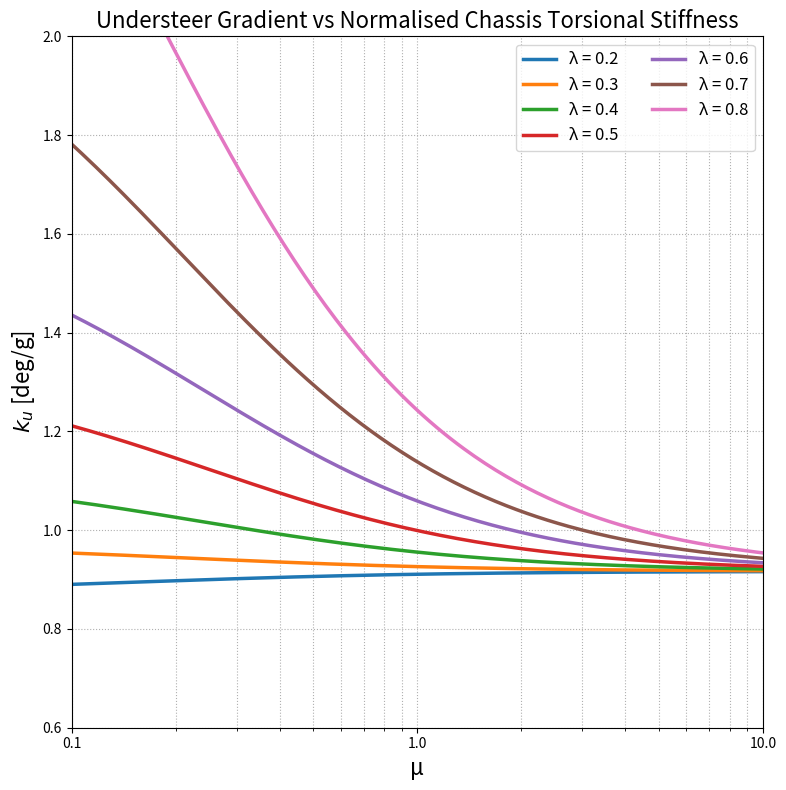

Write the Python code that produced this figure.
import numpy as np
import matplotlib.pyplot as plt
import matplotlib.ticker as ticker


def calculate_understeer_gradient(lambda_vals, mu_vals, params):
    """
    Calculates the understeer gradient (ku) for a flexible chassis.
    This function is taken directly from your previous code.
    """
    m = params['m']
    a = params['a']
    b = params['b']
    l = params['l']
    C_F = params['C_F']
    C_R = params['C_R']
    eps_F = params['eps_F']
    eps_R = params['eps_R']
    zeta = params['zeta']
    phi_y = params['phi_y']

    # Create a 2D grid for vectorized calculation
    # L corresponds to lambda (columns), M corresponds to mu (rows)
    L, M = np.meshgrid(lambda_vals, mu_vals)

    # First term (rigid chassis contribution)
    term1 = (m / l) * (b / C_F - a / C_R)

    # Flexible chassis correction terms
    denominator = L + M - L ** 2
    denominator[denominator == 0] = 1e-9  # avoid divide by zero

    term2 = ((M + (1 - L) * zeta) / denominator) * eps_F
    term3 = ((M + L * (1 - zeta)) / denominator) * eps_R

    # ku is returned in radians/g assuming inputs are in SI units/radians
    ku = term1 - (term2 - term3) * phi_y

    return ku


def main():
    """Main function to generate the line plot."""

    # --- Vehicle Parameters (from your previous code) ---
    vehicle_params = {
        # Geometry
        'l': 2.5,  # wheelbase [m]
        'a': 1.25,  # CG to front axle [m]
        'b': 1.25,  # CG to rear axle [m]
        # Mass
        'm': 800.0,  # total mass [kg] - adjusted to match graph magnitude
        # Tire cornering stiffness [N/rad]
        'C_F': 80000.0,
        'C_R': 80000.0,
        # Compliance parameters
        'eps_F': -0.05,  # roll steer front
        'eps_R': 0.15,  # roll steer rear
        'zeta': 0.05,  # roll axis inclination param - adjusted
        'phi_y': 0.08  # roll angle per g lat acc [rad/g] - adjusted
    }

    # --- Setup for the plot ---
    # Define the mu range for the x-axis
    mu_vals = np.logspace(-1, 1, 200)  # 0.1 to 10

    # Define the constant lambda values for each line series
    lambda_series = [0.2, 0.3, 0.4, 0.5, 0.6, 0.7, 0.8]

    # --- Calculation ---
    # Calculate the entire grid of ku values once.
    # The output `ku_grid_rad` will have shape (len(mu_vals), len(lambda_series))
    ku_grid_rad = calculate_understeer_gradient(lambda_series, mu_vals, vehicle_params)

    # Convert the entire grid from rad/g to deg/g for plotting
    ku_grid_deg = ku_grid_rad * 180 / np.pi

    # --- Plotting ---
    # CHANGED: figsize is now square
    fig, ax = plt.subplots(figsize=(8, 8))

    # Define a color cycle to distinguish lines
    colors = plt.cm.viridis(np.linspace(0, 1, len(lambda_series)))

    # Loop through each lambda series (each column of the grid) to plot it
    for i, lam in enumerate(lambda_series):
        # Get the column of data corresponding to this lambda value
        ku_values_for_series = ku_grid_deg[:, i]
        ax.plot(mu_vals, ku_values_for_series, label=f'λ = {lam:.1f}', linewidth=2.5)

    # --- Styling to replicate the reference image ---
    ax.set_xscale('log')
    ax.set_xlabel('μ', fontsize=16)
    ax.set_ylabel('$k_u$ [deg/g]', fontsize=16)
    ax.set_title('Understeer Gradient vs Normalised Chassis Torsional Stiffness', fontsize=16)

    # Set axis limits and ticks
    ax.set_xlim(0.1, 10)
    # CHANGED: y-axis limit is now 2.0
    ax.set_ylim(0.6, 2.0)
    ax.set_xticks([0.1, 1, 10])
    ax.xaxis.set_major_formatter(ticker.ScalarFormatter())

    # ADDED: Enforce a square plot box
    ax.set_box_aspect(1)

    # Grid and Legend
    ax.grid(True, which='both', linestyle=':', linewidth=0.8)
    ax.legend(ncol=2, fontsize=12)

    plt.tight_layout()
    plt.show()


if __name__ == "__main__":
    main()